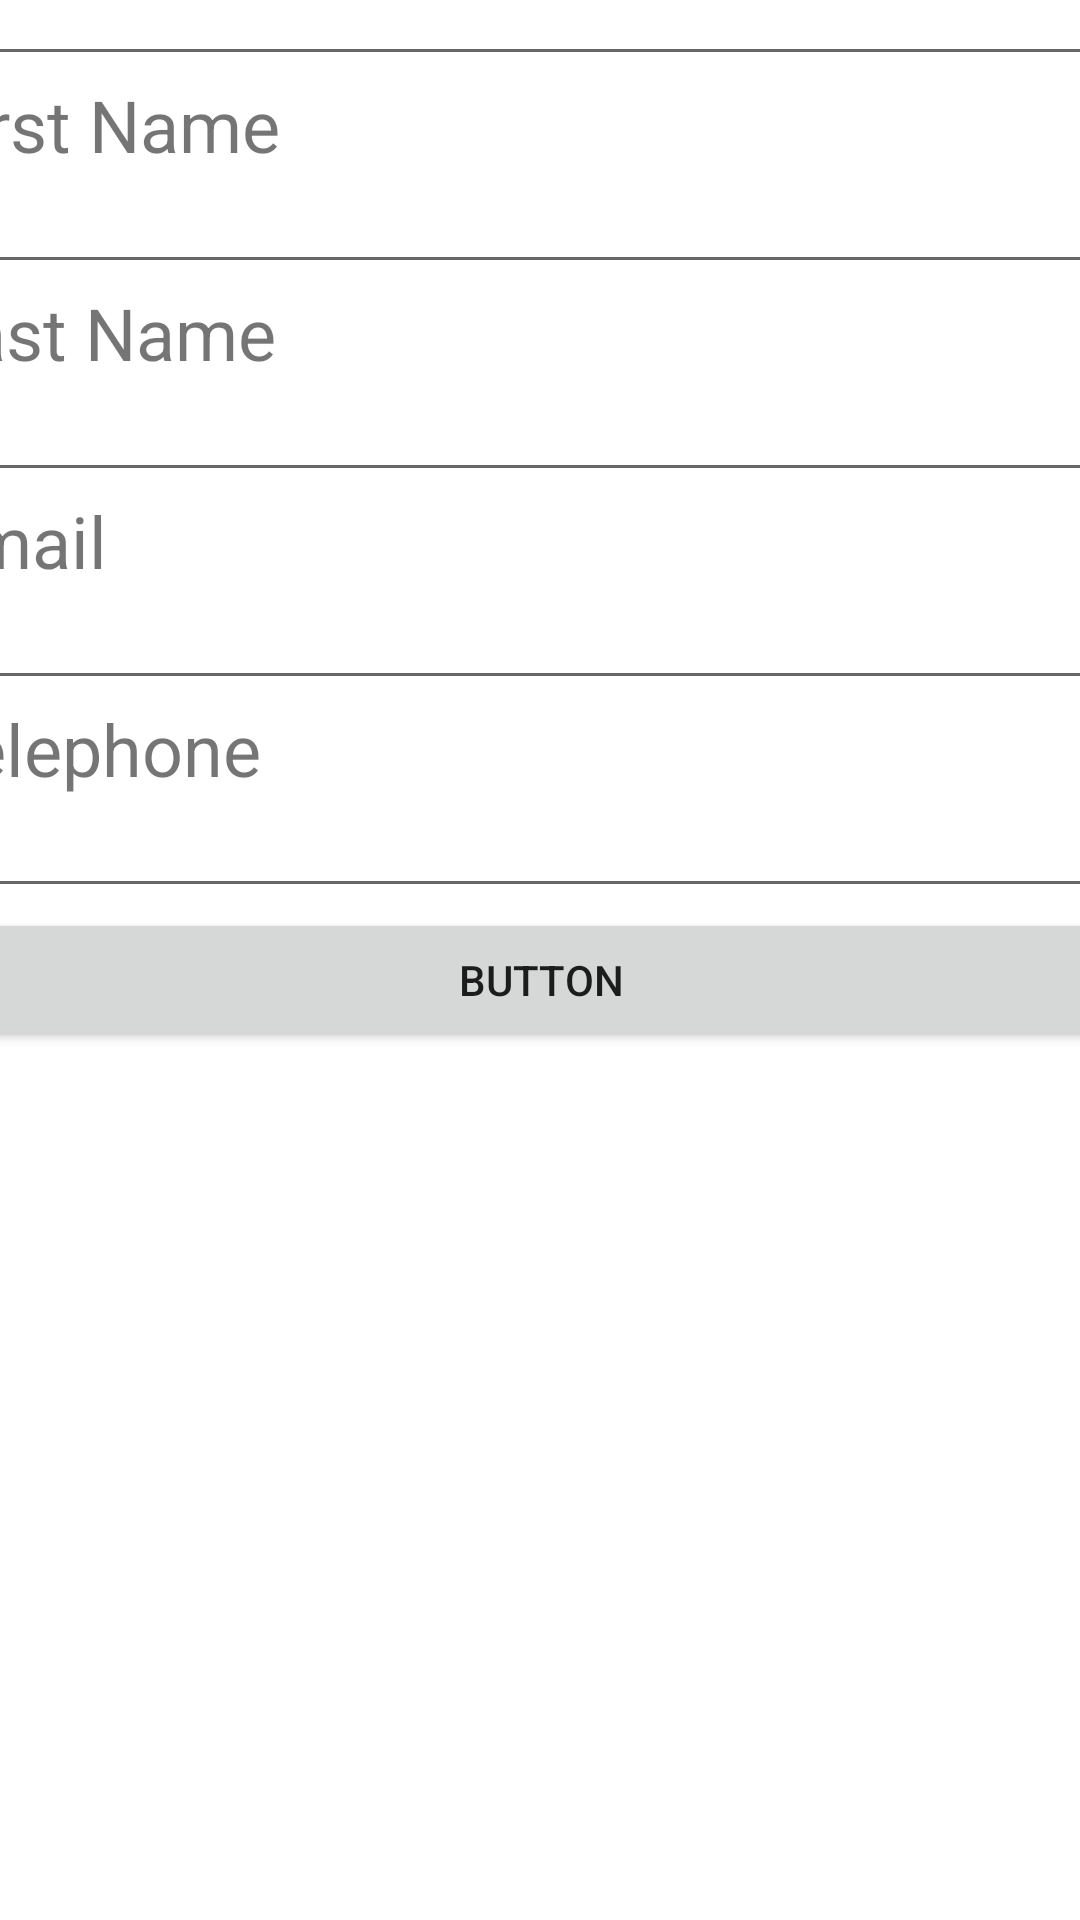

This screen was rendered from an Android layout file. Write that file and the resources it references.
<!-- AndroidManifest.xml: application theme Theme.ЕmergencyАssistance -->
<!-- res/layout/dialog_vet.xml -->
<?xml version="1.0" encoding="utf-8"?>
<androidx.constraintlayout.widget.ConstraintLayout xmlns:android="http://schemas.android.com/apk/res/android"
    xmlns:app="http://schemas.android.com/apk/res-auto"
    xmlns:tools="http://schemas.android.com/tools"
    android:layout_width="match_parent"
    android:layout_height="match_parent">

    <LinearLayout
        android:layout_width="409dp"
        android:layout_height="729dp"
        android:orientation="vertical"
        app:layout_constraintBottom_toBottomOf="parent"
        app:layout_constraintEnd_toEndOf="parent"
        app:layout_constraintStart_toStartOf="parent"
        app:layout_constraintTop_toTopOf="parent">

        <TextView
            android:id="@+id/textView3"
            android:layout_width="match_parent"
            android:layout_height="wrap_content"
            android:text="ID"
            android:textSize="24sp"/>

        <EditText
            android:id="@+id/ETIDPet"
            android:layout_width="match_parent"
            android:layout_height="37dp"
            android:inputType="textPersonName"

             />
        <TextView
            android:id="@+id/textView4"
            android:layout_width="match_parent"
            android:layout_height="wrap_content"
            android:text="First Name"
            android:textSize="24sp"/>
        <EditText
            android:id="@+id/ETfName"
            android:layout_width="match_parent"
            android:layout_height="37dp"
            android:inputType="textPersonName"
            android:textColorHint="@color/black" />
        <TextView
            android:id="@+id/textView5"
            android:layout_width="match_parent"
            android:layout_height="wrap_content"
            android:text="Last Name"
            android:textSize="24sp"/>
        <EditText
            android:id="@+id/ETlName"
            android:layout_width="match_parent"
            android:layout_height="37dp"
            android:inputType="textPersonName"
            android:textColorHint="@color/black" />
        <TextView
            android:id="@+id/textView6"
            android:layout_width="match_parent"
            android:layout_height="wrap_content"
            android:text="Email"
            android:textSize="24sp"/>
        <EditText
            android:id="@+id/ETemail"
            android:layout_width="match_parent"
            android:layout_height="37dp"
            android:inputType="textEmailAddress"
            android:textColorHint="@color/black" />
        <TextView
            android:id="@+id/textView7"
            android:layout_width="match_parent"
            android:layout_height="wrap_content"
            android:text="Telephone"
            android:textSize="24sp"/>
        <EditText
            android:id="@+id/ETphone"
            android:layout_width="match_parent"
            android:layout_height="37dp"
            android:inputType="textEmailAddress"
            android:textColorHint="@color/black" />

        <Button
            android:id="@+id/save"
            android:layout_width="match_parent"
            android:layout_height="wrap_content"
            android:text="Button" />

    </LinearLayout>
</androidx.constraintlayout.widget.ConstraintLayout>
<!-- resources referenced by this layout -->
<resources>
  <color name="black">#FF000000</color>
  <style name="Theme.ЕmergencyАssistance" parent="Theme.MaterialComponents.DayNight.NoActionBar">
          
          <item name="colorPrimary">@color/purple_500</item>
          <item name="colorPrimaryVariant">@color/purple_700</item>
          <item name="colorOnPrimary">@color/white</item>
          
          <item name="colorSecondary">@color/teal_200</item>
          <item name="colorSecondaryVariant">@color/teal_700</item>
          <item name="colorOnSecondary">@color/black</item>
          
          <item name="android:statusBarColor">?attr/colorPrimaryVariant</item>
          
      </style>
  <color name="purple_500">#FF6200EE</color>
  <color name="purple_700">#FF3700B3</color>
  <color name="white">#FFFFFFFF</color>
  <color name="teal_200">#FF03DAC5</color>
  <color name="teal_700">#FF018786</color>
</resources>
